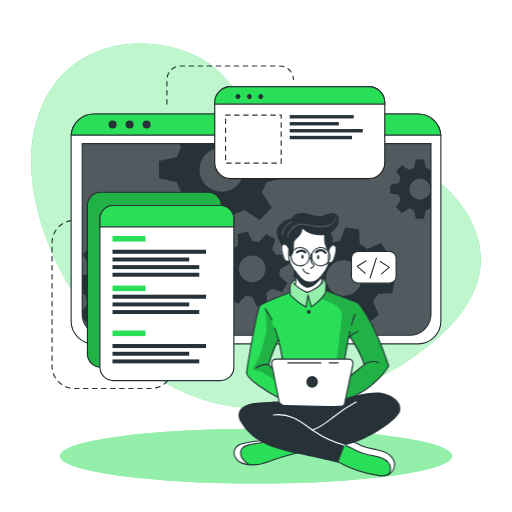
t = 0.00 s
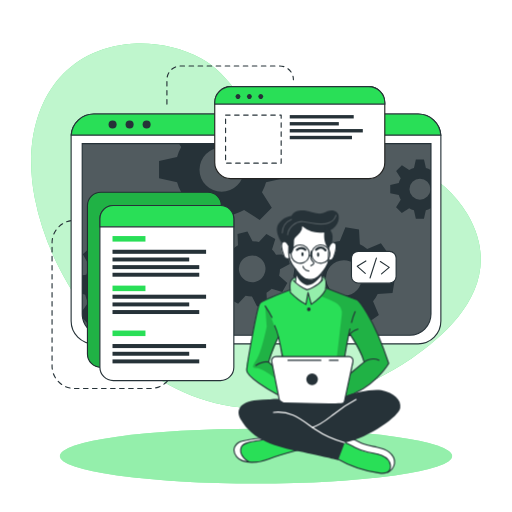
t = 0.75 s
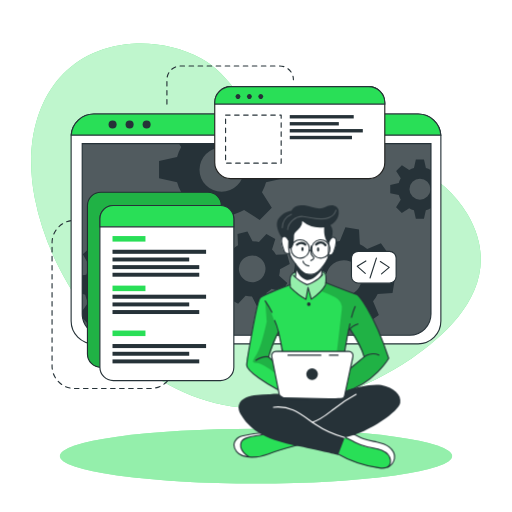
t = 2.25 s
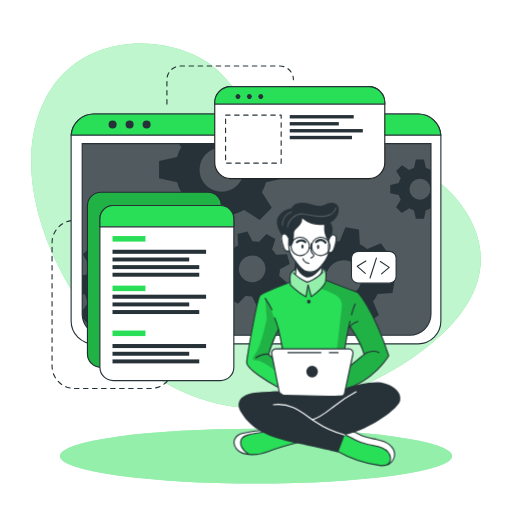
t = 3.00 s
t = 3.75 s: frame unchanged from t = 2.25 s, image omitted
t = 5.25 s: frame unchanged from t = 0.75 s, image omitted

The animated SVG that drew these frames (rendered in a browser with its animation timeline set to each time). Animation: 1 CSS @keyframes rule; one cycle of 6.00 s, repeats indefinitely.

<svg class="animated" id="freepik_stories-developer-activity" xmlns="http://www.w3.org/2000/svg" viewBox="0 0 500 500" version="1.1" xmlns:xlink="http://www.w3.org/1999/xlink" xmlns:svgjs="http://svgjs.com/svgjs"><style>svg#freepik_stories-developer-activity:not(.animated) .animable {opacity: 0;}svg#freepik_stories-developer-activity.animated #freepik--Character--inject-55 {animation: 6s Infinite  linear floating;animation-delay: 0s;}            @keyframes floating {                0% {                    opacity: 1;                    transform: translateY(0px);                }                50% {                    transform: translateY(-10px);                }                100% {                    opacity: 1;                    transform: translateY(0px);                }            }        </style><g id="freepik--background-simple--inject-55" class="animable" style="transform-origin: 250px 220.489px;"><path d="M456.55,209.11c-48.74-83.48-180.95-53.75-207.95-94.35C234.77,94,219.3,69.87,196.86,57.34c-21.39-12-46.19-16.21-67.81-14.63C51.84,48.36,19.11,117.44,33.94,193.3,53.74,294.49,143.44,397.86,250,398.58,305.74,399,359,379,400.7,350.87l.93-.63C443.33,321.85,493.77,272.84,456.55,209.11Z" style="fill: rgb(41, 223, 87); transform-origin: 250px 220.489px;" id="elgrro3gimss" class="animable"></path><g id="el13auumuca84p"><path d="M456.55,209.11c-48.74-83.48-180.95-53.75-207.95-94.35C234.77,94,219.3,69.87,196.86,57.34c-21.39-12-46.19-16.21-67.81-14.63C51.84,48.36,19.11,117.44,33.94,193.3,53.74,294.49,143.44,397.86,250,398.58,305.74,399,359,379,400.7,350.87l.93-.63C443.33,321.85,493.77,272.84,456.55,209.11Z" style="fill: rgb(255, 255, 255); opacity: 0.7; transform-origin: 250px 220.489px;" class="animable"></path></g></g><g id="freepik--Lines--inject-55" class="animable" style="transform-origin: 168.685px 221.905px;"><path d="M78.19,215.18H72.77a21.93,21.93,0,0,0-21.93,21.93V357.45a21.93,21.93,0,0,0,21.93,21.93h74.36a21.93,21.93,0,0,0,21.93-21.93h0" style="fill: none; stroke: rgb(38, 50, 56); stroke-linecap: round; stroke-linejoin: round; stroke-width: 1.10311px; stroke-dasharray: 4.41242; transform-origin: 109.95px 297.28px;" id="elgrn3rl91ve" class="animable"></path><path d="M163,101.63V77.86A13.43,13.43,0,0,1,176.4,64.43h96.7a13.43,13.43,0,0,1,13.43,13.43h0" style="fill: none; stroke: rgb(38, 50, 56); stroke-linecap: round; stroke-linejoin: round; stroke-width: 1.10311px; stroke-dasharray: 4.41242; transform-origin: 224.765px 83.03px;" id="elb9r0blqfvnn" class="animable"></path></g><g id="freepik--Shadow--inject-55" class="animable" style="transform-origin: 250px 445.4px;"><ellipse cx="250" cy="445.4" rx="191.52" ry="26.76" style="fill: rgb(41, 223, 87); transform-origin: 250px 445.4px;" id="elxzim7tvl9cs" class="animable"></ellipse><g id="elqro3nbokds8"><ellipse cx="250" cy="445.4" rx="191.52" ry="26.76" style="fill: rgb(255, 255, 255); opacity: 0.5; transform-origin: 250px 445.4px;" class="animable"></ellipse></g></g><g id="freepik--Window--inject-55" class="animable animator-active" style="transform-origin: 250px 223.55px;"><path d="M430.54,133.52V313.58a22.2,22.2,0,0,1-22.19,22.2H91.65a22.2,22.2,0,0,1-22.19-22.2V133.52c0-.53,0-1,.07-1.56a22.18,22.18,0,0,1,22.12-20.64h316.7A22.18,22.18,0,0,1,430.47,132C430.52,132.48,430.54,133,430.54,133.52Z" style="fill: rgb(255, 255, 255); stroke: rgb(38, 50, 56); stroke-linecap: round; stroke-linejoin: round; stroke-width: 1.10311px; transform-origin: 250px 223.55px;" id="elt26jc1c3n89" class="animable"></path><path d="M80.26,140.28H420.87a0,0,0,0,1,0,0V306.61a20.8,20.8,0,0,1-20.8,20.8h-299a20.8,20.8,0,0,1-20.8-20.8V140.28a0,0,0,0,1,0,0Z" style="fill: rgb(38, 50, 56); transform-origin: 250.565px 233.845px;" id="elmry2whusup" class="animable"></path><g id="elj7m44strwn"><path d="M420.88,140.28V306.61a20.69,20.69,0,0,1-20.57,20.8H100.83a20.69,20.69,0,0,1-20.57-20.8V140.28Z" style="fill: rgb(255, 255, 255); opacity: 0.2; transform-origin: 250.57px 233.845px;" class="animable"></path></g><path d="M430.47,132H69.53a22.18,22.18,0,0,1,22.12-20.64h316.7A22.18,22.18,0,0,1,430.47,132Z" style="fill: rgb(41, 223, 87); stroke: rgb(38, 50, 56); stroke-miterlimit: 10; stroke-width: 1.10311px; transform-origin: 250px 121.68px;" id="elq5xxkuxz2f9" class="animable"></path><path d="M113.88,121.64a3.93,3.93,0,1,1-3.93-3.93A3.93,3.93,0,0,1,113.88,121.64Z" style="fill: rgb(38, 50, 56); transform-origin: 109.95px 121.64px;" id="elp2n74dhj68g" class="animable"></path><path d="M130.5,121.64a3.93,3.93,0,1,1-3.93-3.93A3.93,3.93,0,0,1,130.5,121.64Z" style="fill: rgb(38, 50, 56); transform-origin: 126.57px 121.64px;" id="elc1o86ofi17m" class="animable"></path><circle cx="143.19" cy="121.64" r="3.93" style="fill: rgb(38, 50, 56); transform-origin: 143.19px 121.64px;" id="elljsiant4cfe" class="animable"></circle><path d="M420.87,140.28V306.61a20.8,20.8,0,0,1-20.8,20.8h-299a20.8,20.8,0,0,1-20.4-16.76v-.06a21,21,0,0,1-.38-4V140.28Z" style="fill: none; stroke: rgb(38, 50, 56); stroke-miterlimit: 10; stroke-width: 1.10311px; transform-origin: 250.58px 233.845px;" id="el3f6y5y9hp1f" class="animable"></path><path d="M420.55,166a20.94,20.94,0,0,0-4.62-1.91l-1.87-8.35h-7.94l-1.85,8.35a20.25,20.25,0,0,0-4.64,1.91l-7.17-4.59L386.85,167l4.51,7.17a20.35,20.35,0,0,0-1.91,4.64l-8.35,1.85v7.94l8.35,1.87a20,20,0,0,0,1.91,4.66l-4.59,7.22,5.62,5.61,7.21-4.59a20.39,20.39,0,0,0,4.63,1.92l1.86,8.34H414l1.86-8.34a20.78,20.78,0,0,0,4.62-1.92l.37.24V165.8Zm-10.44,29a10.26,10.26,0,1,1,10.26-10.25A10.25,10.25,0,0,1,410.11,195Z" style="fill: rgb(38, 50, 56); transform-origin: 400.975px 184.685px;" id="elrm78dsaab3h" class="animable"></path><path d="M277.45,174.05V157.31l-17.6-3.91a45.51,45.51,0,0,0-4-9.77l2.13-3.35h-83.1l2.05,3.26a43,43,0,0,0-4,9.76l-17.61,3.92V174l17.61,3.93a43.65,43.65,0,0,0,4,9.84l-9.67,15.21,11.85,11.84,15.2-9.68a44.38,44.38,0,0,0,9.77,4.05L208,226.74H224.7l3.94-17.59a44.64,44.64,0,0,0,9.74-4.05l15.21,9.68,11.84-11.84-9.61-15.21a45.87,45.87,0,0,0,4-9.75Zm-61,13.26a21.63,21.63,0,1,1,21.63-21.63A21.62,21.62,0,0,1,216.45,187.31Z" style="fill: rgb(38, 50, 56); transform-origin: 216.385px 183.51px;" id="el8afh7c4y4iq" class="animable"></path><path d="M166.38,289l.71-13.29-13.77-3.88a37.21,37.21,0,0,0-2.82-7.9l8.32-11.68-8.92-9.89-12.46,7a36.51,36.51,0,0,0-7.59-3.63l-2.38-14.12L114.19,231l-3.84,13.81a35,35,0,0,0-7.9,2.8l-11.67-8.31-9.91,8.91,7.06,12.47a35,35,0,0,0-3.64,7.58l-4,.66v18l2.92.82A34.6,34.6,0,0,0,86,295.65l-5.74,8.05.38,6.89v.06l5.93,6.57,12.48-7.05a34.66,34.66,0,0,0,7.61,3.67L109,327.4h0l.11.57,13.28.7.35-1.27h0l3.49-12.53a35.53,35.53,0,0,0,7.94-2.8l11.65,8.3,9.9-8.9-7-12.48a34.53,34.53,0,0,0,3.59-7.57Zm-35.27-20.75a17.2,17.2,0,1,0-1.28,24.28A17.2,17.2,0,0,0,131.11,268.29Z" style="fill: rgb(38, 50, 56); transform-origin: 123.675px 279.835px;" id="eljwixnmj6ut8" class="animable"></path><path d="M272.6,269.19a27.25,27.25,0,0,0,.81-6.29l9.55-5-2.64-9.69-10.78.5a27.27,27.27,0,0,0-3.87-5l3.19-10.31-8.7-5-7.28,7.94a28.8,28.8,0,0,0-6.27-.8l-5-9.55-9.68,2.63.51,10.79a27.24,27.24,0,0,0-5,3.87l-10.32-3.19-5,8.69,8,7.27a26,26,0,0,0-.79,6.27l-9.57,5,2.64,9.68,10.8-.51a25.39,25.39,0,0,0,3.85,5l-3.21,10.26,8.71,5,7.24-7.88a26.12,26.12,0,0,0,6.29.79l5,9.56,9.68-2.63-.43-9.22-.07-1.58a26.41,26.41,0,0,0,5.06-3.87l10.31,3.2,4.26-7.44.72-1.26Zm-22.87,5.88a13,13,0,1,1,9.1-15.9A13,13,0,0,1,249.73,275.07Z" style="fill: rgb(38, 50, 56); transform-origin: 246.36px 262.605px;" id="ella8ggacxb5l" class="animable"></path><path d="M383.32,286.23l2.2-13.3-13.46-5.41a35.27,35.27,0,0,0-1.93-8.3l9.69-10.79-7.84-11-13.36,5.67a35.38,35.38,0,0,0-7.22-4.48l-.78-14.49-13.3-2.2-5.45,13.4a37.15,37.15,0,0,0-8.27,1.95l-10.82-9.69-10.95,7.84,5.68,13.35a36.24,36.24,0,0,0-4.05,6.29c-.15.31-.31.62-.45.93l-14.48.8-2.21,13.28,2.18.88,11.28,4.55a35.18,35.18,0,0,0,1.93,8.26L292,294.63l7.85,11,13.35-5.7a35.06,35.06,0,0,0,7.21,4.52l.75,14.42,13.29,2.2,5.44-13.3a35.13,35.13,0,0,0,8.28-1.94l10.8,9.69,11-7.85-5.68-13.36a34.78,34.78,0,0,0,4.55-7.25Zm-37.3-.6a17.41,17.41,0,1,1,4-24.29A17.41,17.41,0,0,1,346,285.63Z" style="fill: rgb(38, 50, 56); transform-origin: 335.92px 271.5px;" id="el1a2udc2mwcq" class="animable"></path></g><g id="freepik--Graphics--inject-55" class="animable" style="transform-origin: 236.115px 228.18px;"><rect x="85.39" y="187.77" width="130.8" height="171.01" rx="13.11" style="fill: rgb(41, 223, 87); stroke: rgb(38, 50, 56); stroke-miterlimit: 10; stroke-width: 1.10311px; transform-origin: 150.79px 273.275px;" id="elzbp4ctfxuco" class="animable"></rect><g id="elqhphbmjo6fd"><rect x="85.39" y="187.77" width="130.8" height="171.01" rx="13.11" style="opacity: 0.2; transform-origin: 150.79px 273.275px;" class="animable"></rect></g><path d="M228.36,213.8V358.59a13.11,13.11,0,0,1-13.11,13.12H110.67a13.11,13.11,0,0,1-13.1-13.12V213.8a13.11,13.11,0,0,1,13.1-13.11H215.25A13.11,13.11,0,0,1,228.36,213.8Z" style="fill: rgb(255, 255, 255); stroke: rgb(38, 50, 56); stroke-linecap: round; stroke-linejoin: round; stroke-width: 1.10311px; transform-origin: 162.965px 286.2px;" id="elvtovtgmmdr" class="animable"></path><path d="M228.36,213.8v7.75H97.57V213.8a13.11,13.11,0,0,1,13.1-13.11H215.25A13.11,13.11,0,0,1,228.36,213.8Z" style="fill: rgb(41, 223, 87); stroke: rgb(38, 50, 56); stroke-miterlimit: 10; stroke-width: 1.10311px; transform-origin: 162.965px 211.12px;" id="elxrd4vatty8" class="animable"></path><rect x="109.87" y="230.53" width="32.18" height="5.4" style="fill: rgb(41, 223, 87); transform-origin: 125.96px 233.23px;" id="elndbzc9zgqoq" class="animable"></rect><rect x="109.87" y="278.92" width="32.18" height="5.4" style="fill: rgb(41, 223, 87); transform-origin: 125.96px 281.62px;" id="el9npwaabyonv" class="animable"></rect><rect x="109.87" y="322.8" width="32.18" height="5.4" style="fill: rgb(41, 223, 87); transform-origin: 125.96px 325.5px;" id="el4k4mv3pb2ga" class="animable"></rect><rect x="109.87" y="243.9" width="91.39" height="3.96" style="fill: rgb(38, 50, 56); transform-origin: 155.565px 245.88px;" id="elu03zd7sukuj" class="animable"></rect><rect x="109.87" y="251.47" width="74.91" height="3.86" style="fill: rgb(38, 50, 56); transform-origin: 147.325px 253.4px;" id="elz70587ag2o" class="animable"></rect><rect x="109.87" y="258.92" width="84.72" height="3.86" style="fill: rgb(38, 50, 56); transform-origin: 152.23px 260.85px;" id="eley2b5ok9bqk" class="animable"></rect><rect x="109.87" y="266.36" width="84.72" height="3.86" style="fill: rgb(38, 50, 56); transform-origin: 152.23px 268.29px;" id="elqkj4f9ftbv" class="animable"></rect><rect x="109.87" y="287.78" width="91.39" height="3.96" style="fill: rgb(38, 50, 56); transform-origin: 155.565px 289.76px;" id="el781pp5d429" class="animable"></rect><rect x="109.87" y="295.35" width="74.91" height="3.86" style="fill: rgb(38, 50, 56); transform-origin: 147.325px 297.28px;" id="el6hk9xk4tfvb" class="animable"></rect><rect x="109.87" y="302.8" width="84.72" height="3.86" style="fill: rgb(38, 50, 56); transform-origin: 152.23px 304.73px;" id="elr0ioj4tt57h" class="animable"></rect><rect x="109.87" y="335.96" width="91.39" height="3.96" style="fill: rgb(38, 50, 56); transform-origin: 155.565px 337.94px;" id="el66li4q706gm" class="animable"></rect><rect x="109.87" y="343.54" width="74.91" height="3.86" style="fill: rgb(38, 50, 56); transform-origin: 147.325px 345.47px;" id="elsq0r36xbof" class="animable"></rect><rect x="109.87" y="350.99" width="84.72" height="3.86" style="fill: rgb(38, 50, 56); transform-origin: 152.23px 352.92px;" id="el5gzw3uufzav" class="animable"></rect><path d="M375.77,100.29v58.52a15.63,15.63,0,0,1-15.64,15.63H225.35a15.63,15.63,0,0,1-15.64-15.63V100.29a15.65,15.65,0,0,1,15.64-15.64H360.13A15.64,15.64,0,0,1,375.77,100.29Z" style="fill: rgb(255, 255, 255); stroke: rgb(34, 34, 33); stroke-miterlimit: 10; stroke-width: 1.10311px; transform-origin: 292.74px 129.545px;" id="el8yibl4ppy7r" class="animable"></path><path d="M375.77,100.29v1.34H209.71v-1.34a15.65,15.65,0,0,1,15.64-15.64H360.13A15.64,15.64,0,0,1,375.77,100.29Z" style="fill: rgb(41, 223, 87); stroke: rgb(38, 50, 56); stroke-miterlimit: 10; stroke-width: 1.10311px; transform-origin: 292.74px 93.14px;" id="elp4cqgca1ddo" class="animable"></path><path d="M234.11,95.94a2.4,2.4,0,1,1,0-3.39A2.41,2.41,0,0,1,234.11,95.94Z" style="fill: rgb(38, 50, 56); transform-origin: 232.409px 94.245px;" id="eltobmvdx4ldm" class="animable"></path><path d="M245.23,95.94a2.4,2.4,0,1,1,0-3.39A2.41,2.41,0,0,1,245.23,95.94Z" style="fill: rgb(38, 50, 56); transform-origin: 243.529px 94.245px;" id="el1cq8pjtxuqt" class="animable"></path><path d="M256.35,95.94a2.4,2.4,0,1,1,0-3.39A2.41,2.41,0,0,1,256.35,95.94Z" style="fill: rgb(38, 50, 56); transform-origin: 254.649px 94.245px;" id="ell4ow6n143z" class="animable"></path><rect x="220.3" y="112.39" width="54.28" height="46.92" style="fill: none; stroke: rgb(38, 50, 56); stroke-linecap: round; stroke-linejoin: round; stroke-width: 1.10311px; stroke-dasharray: 4.41242; transform-origin: 247.44px 135.85px;" id="elvswsg38ieyn" class="animable"></rect><rect x="282.96" y="112.39" width="62.47" height="3.3" style="fill: rgb(38, 50, 56); transform-origin: 314.195px 114.04px;" id="elwgx1r6ms3s" class="animable"></rect><rect x="282.96" y="119.22" width="47.92" height="3.29" style="fill: rgb(38, 50, 56); transform-origin: 306.92px 120.865px;" id="elneqre05nhij" class="animable"></rect><rect x="282.96" y="126.02" width="71.35" height="3.33" style="fill: rgb(38, 50, 56); transform-origin: 318.635px 127.685px;" id="elnqb8ycrcn2" class="animable"></rect><rect x="282.96" y="132.65" width="60.76" height="3.33" style="fill: rgb(38, 50, 56); transform-origin: 313.34px 134.315px;" id="elei1g5w156cj" class="animable"></rect><rect x="343.23" y="245.53" width="43.61" height="30.99" rx="6.53" style="fill: rgb(255, 255, 255); stroke: rgb(38, 50, 56); stroke-linecap: round; stroke-linejoin: round; stroke-width: 1.10311px; transform-origin: 365.035px 261.025px;" id="elr3co40rr30g" class="animable"></rect><polyline points="357.3 254.85 348.91 260.11 356.7 267.01" style="fill: none; stroke: rgb(38, 50, 56); stroke-linecap: round; stroke-linejoin: round; stroke-width: 1.10311px; transform-origin: 353.105px 260.93px;" id="el2q4ayr7pku" class="animable"></polyline><polyline points="372.58 267.51 380.12 261.09 371.42 255.39" style="fill: none; stroke: rgb(38, 50, 56); stroke-linecap: round; stroke-linejoin: round; stroke-width: 1.10311px; transform-origin: 375.77px 261.45px;" id="el1g9lyx8opey" class="animable"></polyline><line x1="361.38" y1="271.47" x2="367.57" y2="252.05" style="fill: none; stroke: rgb(38, 50, 56); stroke-linecap: round; stroke-linejoin: round; stroke-width: 1.10311px; transform-origin: 364.475px 261.76px;" id="elv4g7chxcxz" class="animable"></line></g><g id="freepik--Character--inject-55" class="animable" style="transform-origin: 309.678px 336.317px;"><path d="M296.86,440.47s-29,8.31-33.05,9.75c-3.68,1.3-13.66,4.8-21.15,3.71a15.89,15.89,0,0,1-2.14-.46c-7.59-2.26-11-4.37-12-9.14s2.78-8.29,6.42-10.54,23.38-4.6,23.38-4.6l4.77,1.4h0Z" style="fill: rgb(41, 223, 87); transform-origin: 262.608px 441.664px;" id="el2fuacs86liv" class="animable"></path><path d="M242.66,453.93a15.89,15.89,0,0,1-2.14-.46c-7.59-2.26-11-4.37-12-9.14s2.78-8.29,6.42-10.54,23.38-4.6,23.38-4.6l4.77,1.4c-4.32,2-20.4,3.09-23.91,5.11s-5.2,5.82-3.13,11C237.16,449.4,240.12,452.05,242.66,453.93Z" style="fill: rgb(255, 255, 255); transform-origin: 245.723px 441.56px;" id="eln17gd27y6kp" class="animable"></path><path d="M292.5,441.65s-21.78,5.64-30.42,9.25-25.11,5.19-31-2.25-.68-13.86,5.19-15.29,17.74-3.68,24.22-2.77" style="fill: none; stroke: rgb(38, 50, 56); stroke-linecap: round; stroke-linejoin: round; stroke-width: 1.10311px; transform-origin: 260.496px 442.151px;" id="elqny3ldn8hjr" class="animable"></path><path d="M243.09,453.54s-11.08-6.08-7.4-14.6c2.72-6.28,17.5-4.92,24.82-8.35" style="fill: none; stroke: rgb(38, 50, 56); stroke-linecap: round; stroke-linejoin: round; stroke-width: 1.10311px; transform-origin: 247.726px 442.065px;" id="el9sft8ptk4md" class="animable"></path><path d="M385.19,455.28c-.3,3-1.35,5.81-4.35,7.58-2,1.18-4.84,1.88-8.91,1.84-10.17-.13-29.29-7.4-29.29-7.4l-17.9-9.9,9.31-14.73,2.55-4,6.58,1.48s5.45,3.09,10.93,5.55,18.79,3,23.48,6.77S385.7,450.34,385.19,455.28Z" style="fill: rgb(41, 223, 87); transform-origin: 354.99px 446.686px;" id="eltsy3law6a" class="animable"></path><path d="M385.19,455.28c-.3,3-1.35,5.81-4.35,7.58a13.39,13.39,0,0,0-.5-8.94c-2-4.49-8.51-8.45-17.07-9.11s-15.11-4.66-18.54-6.45c-2.68-1.39-8.33-4.43-10.68-5.69l2.55-4,6.58,1.48s5.45,3.09,10.93,5.55,18.79,3,23.48,6.77S385.7,450.34,385.19,455.28Z" style="fill: rgb(255, 255, 255); transform-origin: 359.645px 445.765px;" id="eltqymb5bpkf" class="animable"></path><path d="M328.71,450.18a112.86,112.86,0,0,0,41.9,14.31c3.26.39,7.05.45,9.23-2a6.82,6.82,0,0,0,1.5-5.11c-.39-4.6-4.26-8.24-8.5-10.07s-8.91-2.25-13.42-3.26a53.38,53.38,0,0,1-12.9-4.72c-3.24-1.69-6.37-3.74-9.94-4.5s-7.82.16-9.73,3.28" style="fill: none; stroke: rgb(38, 50, 56); stroke-linecap: round; stroke-linejoin: round; stroke-width: 1.10311px; transform-origin: 354.118px 449.635px;" id="elysnhfhyaicd" class="animable"></path><path d="M378.64,463.74a11.92,11.92,0,0,0,6.55-8.46c.65-4.33-1.82-8.69-5.29-11.35s-7.82-3.92-12.11-4.81S359.11,437.63,355,436c-6.27-2.46-12.46-7.3-19-5.57" style="fill: none; stroke: rgb(38, 50, 56); stroke-linecap: round; stroke-linejoin: round; stroke-width: 1.10311px; transform-origin: 360.647px 446.902px;" id="elcx6igtptycv" class="animable"></path><path d="M348.91,295.26l-30.29-11.52-.38-.15s.11-.8.2-2c.19-2.42.29-6.36-.85-7.69-1.69-2-6.47-.32-11.14-2.46s-13.3,1.69-13.3,1.69-6.24-1.15-9,3.35c-1.4,3.63-.92,9-.92,9l-.57.2c-3.61,1.35-23.25,8.74-27.4,11.71-4.59,3.25-9.67,36.62-11.3,46.42s-4.53,18.63-3.06,22,22.57,19.62,34.71,23.81,55.19,3,55.19,3,.7-.19,1.95-.59c7.28-2.34,33.11-12,46.82-34.68C379.59,357.39,366.31,313.86,348.91,295.26Zm-81.84,56.13c-2.23,1.58-1,7.7-1,7.7l-3.79-3.34,9.52-23.41,4.06,18S269.3,349.82,267.07,351.39Zm76.16,14.87c-1.05.54,3-10.71,1.08-13.26s-7.71-2.31-7.71-2.31l.49-3.07,3.43-17.6,1.14-1.35s11.78,20.19,13.89,27.31C355.55,356,342.71,366.26,343.23,366.26Z" style="fill: rgb(41, 223, 87); transform-origin: 310.033px 331.783px;" id="elweqqpwr44bl" class="animable"></path><path d="M291.72,222.25l-15.64,16.6s-2.15,1.91-1.3,6.72,2.85,9,4.36,9.28a21.37,21.37,0,0,0,3.62.32s3.35,7.26,5.73,10.11c0,0,.82,11.21.38,14.32,0,0,5.62,4.91,10.91,5.53s13.46-7.48,13.46-7.48l2-9.92s4.8-7.28,5.12-9.22,2.52-1.44,3.6-2.4,3.57-5.23,4-9.27.44-8.68-4.25-7.32c-4.07-1.09-1.52-9.69-1.52-9.69l-7.15-6.3Z" style="fill: rgb(255, 255, 255); transform-origin: 301.36px 253.707px;" id="el82vphqamtxs" class="animable"></path><g id="el5lqshml73n4"><path d="M318.62,283.74a17.67,17.67,0,0,1-.81,1.81c-2.58,4.86-13.82,14.13-13.82,14.13l-3.4-10.45-1.86,10.45c-3.75-1.64-15.19-11.55-15.19-11.55s-.39-.93-.86-2.38l.57-.2s-.48-5.41.92-9c2.74-4.5,9-3.35,9-3.35s8.63-3.83,13.3-1.69,9.45.48,11.14,2.46.65,9.66.65,9.66Z" style="fill: rgb(255, 255, 255); opacity: 0.5; transform-origin: 300.65px 285.27px;" class="animable"></path></g><g id="elgexjgq00sw"><path d="M348.91,295.26l-30.29-11.52-.38-.15s.11-.8.2-2l-.63,3.93-4.48,6.08a124,124,0,0,1,14,6.16A12.28,12.28,0,0,1,333.73,310l-5.58,47.75-2.29,27.11,6.91,7.17c7.28-2.34,33.11-12,46.82-34.68C379.59,357.39,366.31,313.86,348.91,295.26Zm-5.68,71c-1.05.54,3-10.71,1.08-13.26s-7.71-2.31-7.71-2.31l.49-3.07,3.43-17.6,1.14-1.35s11.78,20.19,13.89,27.31C355.55,356,342.71,366.26,343.23,366.26Z" style="opacity: 0.2; transform-origin: 346.46px 336.81px;" class="animable"></path></g><g id="elpyzja4qibd"><path d="M277.87,353l-4.71-15.74s-8.45-28.81-14.24-35.91l1.52,20.26s-5,24.2-9.57,31.39-5.59,9,0,9,19.2,10.84,19.2,10.84l-1.05-9ZM266,359.09l-3.79-3.34,9.52-23.41,4.06,18s-6.52-.49-8.75,1.08S266,359.09,266,359.09Z" style="opacity: 0.2; transform-origin: 262.46px 337.095px;" class="animable"></path></g><path d="M288.49,265.28s.86,8.49,0,12.37" style="fill: none; stroke: rgb(38, 50, 56); stroke-linecap: round; stroke-linejoin: round; stroke-width: 1.10311px; transform-origin: 288.681px 271.465px;" id="el0xba94l1b8bk" class="animable"></path><path d="M314.11,276.51a36.53,36.53,0,0,1,.94-8.11" style="fill: none; stroke: rgb(38, 50, 56); stroke-linecap: round; stroke-linejoin: round; stroke-width: 1.10311px; transform-origin: 314.58px 272.455px;" id="elosgvcw07mxj" class="animable"></path><path d="M316.38,228.58s5.14,6.45,4.87,11.33-.65,10.66-.52,16.32-9.09,17.52-13.83,18.57-8.82,1.32-11.85-1.71-6.06-7.24-10-12.64-3-17.25-3-17.25" style="fill: none; stroke: rgb(38, 50, 56); stroke-linecap: round; stroke-linejoin: round; stroke-width: 1.10311px; transform-origin: 301.606px 252.052px;" id="el8ivxoyx2i3l" class="animable"></path><path d="M304,247.71a26.82,26.82,0,0,0-.4,5.37,6.05,6.05,0,0,0,1.32,4.2c.57.58,1.39,1.05,1.5,1.85a2,2,0,0,1-1.06,1.75,15.55,15.55,0,0,0-1.85,1.1" style="fill: none; stroke: rgb(38, 50, 56); stroke-linecap: round; stroke-linejoin: round; stroke-width: 1.10311px; transform-origin: 304.965px 254.845px;" id="elwkij6jw16gh" class="animable"></path><path d="M295.87,262.6s.59,3.83,5.72,4.63" style="fill: none; stroke: rgb(38, 50, 56); stroke-linecap: round; stroke-linejoin: round; stroke-width: 1.10311px; transform-origin: 298.73px 264.915px;" id="el72b5ii9jnk9" class="animable"></path><path d="M296.4,250.63c0,1.11-.48,2-1.07,2s-1.07-.89-1.07-2,.48-2,1.07-2S296.4,249.53,296.4,250.63Z" style="fill: rgb(38, 50, 56); transform-origin: 295.33px 250.63px;" id="elmlo42083y1" class="animable"></path><path d="M311.71,251.11c0,1.11-.48,2-1.07,2s-1.07-.9-1.07-2,.48-2,1.07-2S311.71,250,311.71,251.11Z" style="fill: rgb(38, 50, 56); transform-origin: 310.64px 251.11px;" id="elyql0ajhfug" class="animable"></path><path d="M308.62,246.26s5-5,9.19.58" style="fill: none; stroke: rgb(38, 50, 56); stroke-linecap: round; stroke-linejoin: round; stroke-width: 2.20621px; transform-origin: 313.215px 245.52px;" id="el8hrc0rkr5p" class="animable"></path><path d="M298.09,246.36s-3.16-3.54-8.14,0" style="fill: none; stroke: rgb(38, 50, 56); stroke-linecap: round; stroke-linejoin: round; stroke-width: 2.20621px; transform-origin: 294.02px 245.573px;" id="el6cwakck9nw" class="animable"></path><path d="M288.87,270s3.05,8.4,9.86,10.79,15.85-10,15.85-10l-.47-1.61s-5.93,7.7-12.52,6.39-13.1-10.25-13.1-10.25Z" style="fill: rgb(38, 50, 56); transform-origin: 301.535px 273.208px;" id="el73mpw2cq4x" class="animable"></path><path d="M282.76,254.85s-4.06,1.43-5.14-1.73-4.78-11.49-1.54-14.27,5.84,3.67,5.84,3.67" style="fill: none; stroke: rgb(38, 50, 56); stroke-linecap: round; stroke-linejoin: round; stroke-width: 1.10311px; transform-origin: 278.769px 246.664px;" id="el5t39ocb0lhk" class="animable"></path><path d="M320.72,256.57s3.77.76,4.85-2.4,4.78-11.49,1.54-14.27-5.84,3.67-5.84,3.67" style="fill: none; stroke: rgb(38, 50, 56); stroke-linecap: round; stroke-linejoin: round; stroke-width: 1.10311px; transform-origin: 324.566px 247.927px;" id="elne43hmjqagg" class="animable"></path><path d="M281.92,250.63a5.62,5.62,0,0,0,3.56-2.1,8.74,8.74,0,0,0,1-3.19,37.59,37.59,0,0,0,.56-6.44,8.81,8.81,0,0,1,.23-2.51,6.6,6.6,0,0,1,1.36-2.23c1.41-1.66,3.12-3.06,4.47-4.78a8,8,0,0,0,2-6,27.45,27.45,0,0,0,22.47,5.81c7.15-1.4,14-7.67,13.17-15.55a6.37,6.37,0,0,0-5-5.48c-3.53-.88-6.7,1-9.9,2.21-5.83,2.2-11.54-1.58-17.43-2.21-5-.55-11.23.08-13.85,5.09,0,0-9,1.06-13,8.5s3.57,17.73,3.57,17.73,3-3.68,6.93,3.76Z" style="fill: rgb(38, 50, 56); transform-origin: 300.601px 229.282px;" id="el0j9fnz3ajry" class="animable"></path><path d="M317,226.68s-2.34,12.2,3.77,18.11c0,0,1.34-3.67,2.69-4.57a14.13,14.13,0,0,0-1.07-13.54C317.87,219.58,317,226.68,317,226.68Z" style="fill: rgb(38, 50, 56); transform-origin: 320.631px 234.157px;" id="el4cwlwegymcy" class="animable"></path><g id="el57iz0gyiir2"><path d="M328.14,212.8a11.49,11.49,0,0,1-7,7.27c-8.48,3.46-16.71-.37-25.21-1.12-6.93-.62-14.58,5.64-15.07,12.76" style="fill: none; stroke: rgb(255, 255, 255); stroke-linecap: round; stroke-linejoin: round; stroke-width: 1.10311px; opacity: 0.2; transform-origin: 304.5px 222.255px;" class="animable"></path></g><g id="elrsd0gl3rskr"><path d="M275.63,229.83a14.81,14.81,0,0,1,9-13.08" style="fill: none; stroke: rgb(255, 255, 255); stroke-linecap: round; stroke-linejoin: round; stroke-width: 1.10311px; opacity: 0.2; transform-origin: 280.13px 223.29px;" class="animable"></path></g><path d="M286.53,276.51a38.71,38.71,0,0,0,13.21,9s10.15-2.95,15.31-10" style="fill: none; stroke: rgb(38, 50, 56); stroke-linecap: round; stroke-linejoin: round; stroke-width: 1.10311px; transform-origin: 300.79px 280.51px;" id="elswbjpa5cy" class="animable"></path><g id="eluw070jcv48m"><circle cx="293.15" cy="250.63" r="8.98" style="fill: none; stroke: rgb(38, 50, 56); stroke-linecap: round; stroke-linejoin: round; stroke-width: 1.10311px; transform-origin: 293.15px 250.63px; transform: rotate(-24.64deg);" class="animable"></circle></g><g id="eleqcqj54uc3p"><circle cx="313.22" cy="250.63" r="8.98" style="fill: none; stroke: rgb(38, 50, 56); stroke-linecap: round; stroke-linejoin: round; stroke-width: 1.10311px; transform-origin: 313.22px 250.63px; transform: rotate(-7deg);" class="animable"></circle></g><path d="M288.49,273.16a7,7,0,0,0-4.33,3.35c-1.59,2.8-.63,11.61-.63,11.61s8.21,8.12,15.2,11.55l2.06-11.59,3.2,11.59s10.82-7.65,13.82-14.12c0,0,1-7.55,0-10a3.47,3.47,0,0,0-3.23-2.37" style="fill: none; stroke: rgb(38, 50, 56); stroke-linecap: round; stroke-linejoin: round; stroke-width: 1.10311px; transform-origin: 300.749px 286.415px;" id="elgflpiol7kas" class="animable"></path><path d="M275.63,350.7s-3.21-21.5-7.48-30.27" style="fill: none; stroke: rgb(38, 50, 56); stroke-linecap: round; stroke-linejoin: round; stroke-width: 1.10311px; transform-origin: 271.89px 335.565px;" id="elwcyzv942gqs" class="animable"></path><path d="M258.92,301.35a87,87,0,0,1,6.64,11.11" style="fill: none; stroke: rgb(38, 50, 56); stroke-linecap: round; stroke-linejoin: round; stroke-width: 1.10311px; transform-origin: 262.24px 306.905px;" id="elkccvb5a7qe" class="animable"></path><path d="M343.23,317.4a62.1,62.1,0,0,1,3.53-10.49" style="fill: none; stroke: rgb(38, 50, 56); stroke-linecap: round; stroke-linejoin: round; stroke-width: 1.10311px; transform-origin: 344.995px 312.155px;" id="eljnksomzq5p9" class="animable"></path><path d="M336.6,350.7s2.31-14.74,5.07-26.88" style="fill: none; stroke: rgb(38, 50, 56); stroke-linecap: round; stroke-linejoin: round; stroke-width: 1.10311px; transform-origin: 339.135px 337.26px;" id="el7u8czcjbivd" class="animable"></path><path d="M340.52,330a17,17,0,0,1,8.94-6.12" style="fill: none; stroke: rgb(38, 50, 56); stroke-linecap: round; stroke-linejoin: round; stroke-width: 1.10311px; transform-origin: 344.99px 326.94px;" id="elymi8b84x0r" class="animable"></path><path d="M318.25,283.59s18.63,7.45,30.66,11.68c0,0,14.8,13.91,30.67,62.12,0,0-14.54,24.46-42.2,32.3" style="fill: none; stroke: rgb(38, 50, 56); stroke-linecap: round; stroke-linejoin: round; stroke-width: 1.10311px; transform-origin: 348.915px 336.64px;" id="elc2dc8wxunzd" class="animable"></path><path d="M342.18,367.13,355.55,356s7.07-5.37,14.42-1.7" style="fill: none; stroke: rgb(38, 50, 56); stroke-linecap: round; stroke-linejoin: round; stroke-width: 1.10311px; transform-origin: 356.075px 360.074px;" id="elqy24s9t1m5k" class="animable"></path><path d="M341.67,328.67S352.72,345,355.55,356" style="fill: none; stroke: rgb(38, 50, 56); stroke-linecap: round; stroke-linejoin: round; stroke-width: 1.10311px; transform-origin: 348.61px 342.335px;" id="elemeqktejh9q" class="animable"></path><path d="M266.15,359.71,262.24,356s-5.8-1-12.38,3.39" style="fill: none; stroke: rgb(38, 50, 56); stroke-linecap: round; stroke-linejoin: round; stroke-width: 1.10311px; transform-origin: 258.005px 357.806px;" id="elhgyti9wd1j9" class="animable"></path><path d="M262.24,356s4.86-16,9.65-24.19" style="fill: none; stroke: rgb(38, 50, 56); stroke-linecap: round; stroke-linejoin: round; stroke-width: 1.10311px; transform-origin: 267.065px 343.905px;" id="elaw3cefschya" class="animable"></path><path d="M283.25,285.55s-26.81,10.06-29.44,13-12.62,59.19-12.89,65.63c-.23,5.76,20.65,18.69,31,24.14" style="fill: none; stroke: rgb(38, 50, 56); stroke-linecap: round; stroke-linejoin: round; stroke-width: 1.10311px; transform-origin: 262.084px 336.935px;" id="el22grwd48pzm" class="animable"></path><path d="M303.3,304.56a1.77,1.77,0,1,1-1.77-1.77A1.76,1.76,0,0,1,303.3,304.56Z" style="fill: rgb(38, 50, 56); transform-origin: 301.53px 304.56px;" id="elvxhqrsiays" class="animable"></path><path d="M334.32,398.78h-61a1.43,1.43,0,0,1-1.43-1.43h0a1.43,1.43,0,0,1,1.43-1.43h61a1.43,1.43,0,0,1,1.43,1.43h0A1.43,1.43,0,0,1,334.32,398.78Z" style="fill: rgb(38, 50, 56); transform-origin: 303.82px 397.35px;" id="els1cu8lglnca" class="animable"></path><path d="M336.46,394l8.17-38.4a4.08,4.08,0,0,0-4-4.93h-71.3a4.08,4.08,0,0,0-4,4.88l7.33,37.12a4.08,4.08,0,0,0,3.91,3.29l55.79,1.28A4.1,4.1,0,0,0,336.46,394Z" style="fill: rgb(255, 255, 255); stroke: rgb(38, 50, 56); stroke-linecap: round; stroke-linejoin: round; stroke-width: 1.10311px; transform-origin: 304.985px 373.956px;" id="elt8o9b26tg8e" class="animable"></path><path d="M310.44,372.83a5.69,5.69,0,1,1-5.69-5.7A5.69,5.69,0,0,1,310.44,372.83Z" style="fill: rgb(38, 50, 56); transform-origin: 304.75px 372.82px;" id="eljg4razlhohf" class="animable"></path><line x1="321.63" y1="354.34" x2="330.1" y2="354.34" style="fill: none; stroke: rgb(38, 50, 56); stroke-linecap: round; stroke-linejoin: round; stroke-width: 1.10311px; transform-origin: 325.865px 354.34px;" id="el0t4i0u0yu67l" class="animable"></line><line x1="281.18" y1="354.34" x2="313.33" y2="354.34" style="fill: none; stroke: rgb(38, 50, 56); stroke-linecap: round; stroke-linejoin: round; stroke-width: 1.10311px; transform-origin: 297.255px 354.34px;" id="eldsvlvwpuw5" class="animable"></line><path d="M336.6,434.77l-6.5,17.06s-16.58-4.18-37.81-8.53c-22.21-4.55-45.4-10.44-57.43-31.55-1.46-2.57-2.44-5.61-1.75-8.49,1.73-7.29,11.22-9.27,17.47-10a113.92,113.92,0,0,1,11.83-.66c2,0,8.65-1.09,10.26.1a47.14,47.14,0,0,0,7.71,4.57c3.55,1.51,55.37-1.35,55.37-1.35a18.59,18.59,0,0,0,1.63-6.23c8.15-4.14,27-7.64,35-6.09,12.53,2.43,19.84,9.74,18.45,17.4S361.76,429.2,336.6,434.77Z" style="fill: rgb(38, 50, 56); transform-origin: 311.941px 417.528px;" id="elkr3jn9asruc" class="animable"></path><path d="M336.6,434.77s-15.77-4.18-28.65-12.88-22.94-18.8-40.89-16.71" style="fill: none; stroke: rgb(255, 255, 255); stroke-linecap: round; stroke-linejoin: round; stroke-width: 1.10311px; transform-origin: 301.83px 419.836px;" id="elguo9p4dkn5n" class="animable"></path><path d="M305,419.84c8.14-2.34,14.11-7.61,20.64-12.66a139.62,139.62,0,0,1,22.09-14.52" style="fill: none; stroke: rgb(255, 255, 255); stroke-linecap: round; stroke-linejoin: round; stroke-width: 1.10311px; transform-origin: 326.365px 406.25px;" id="elh1kp03meano" class="animable"></path><line x1="302.13" y1="252.05" x2="304.52" y2="252.05" style="fill: none; stroke: rgb(38, 50, 56); stroke-linecap: round; stroke-linejoin: round; stroke-width: 1.10311px; transform-origin: 303.325px 252.05px;" id="elzfrrmcp910c" class="animable"></line></g><defs>     <filter id="active" height="200%">         <feMorphology in="SourceAlpha" result="DILATED" operator="dilate" radius="2"></feMorphology>                <feFlood flood-color="#32DFEC" flood-opacity="1" result="PINK"></feFlood>        <feComposite in="PINK" in2="DILATED" operator="in" result="OUTLINE"></feComposite>        <feMerge>            <feMergeNode in="OUTLINE"></feMergeNode>            <feMergeNode in="SourceGraphic"></feMergeNode>        </feMerge>    </filter>    <filter id="hover" height="200%">        <feMorphology in="SourceAlpha" result="DILATED" operator="dilate" radius="2"></feMorphology>                <feFlood flood-color="#ff0000" flood-opacity="0.5" result="PINK"></feFlood>        <feComposite in="PINK" in2="DILATED" operator="in" result="OUTLINE"></feComposite>        <feMerge>            <feMergeNode in="OUTLINE"></feMergeNode>            <feMergeNode in="SourceGraphic"></feMergeNode>        </feMerge>            <feColorMatrix type="matrix" values="0   0   0   0   0                0   1   0   0   0                0   0   0   0   0                0   0   0   1   0 "></feColorMatrix>    </filter></defs></svg>